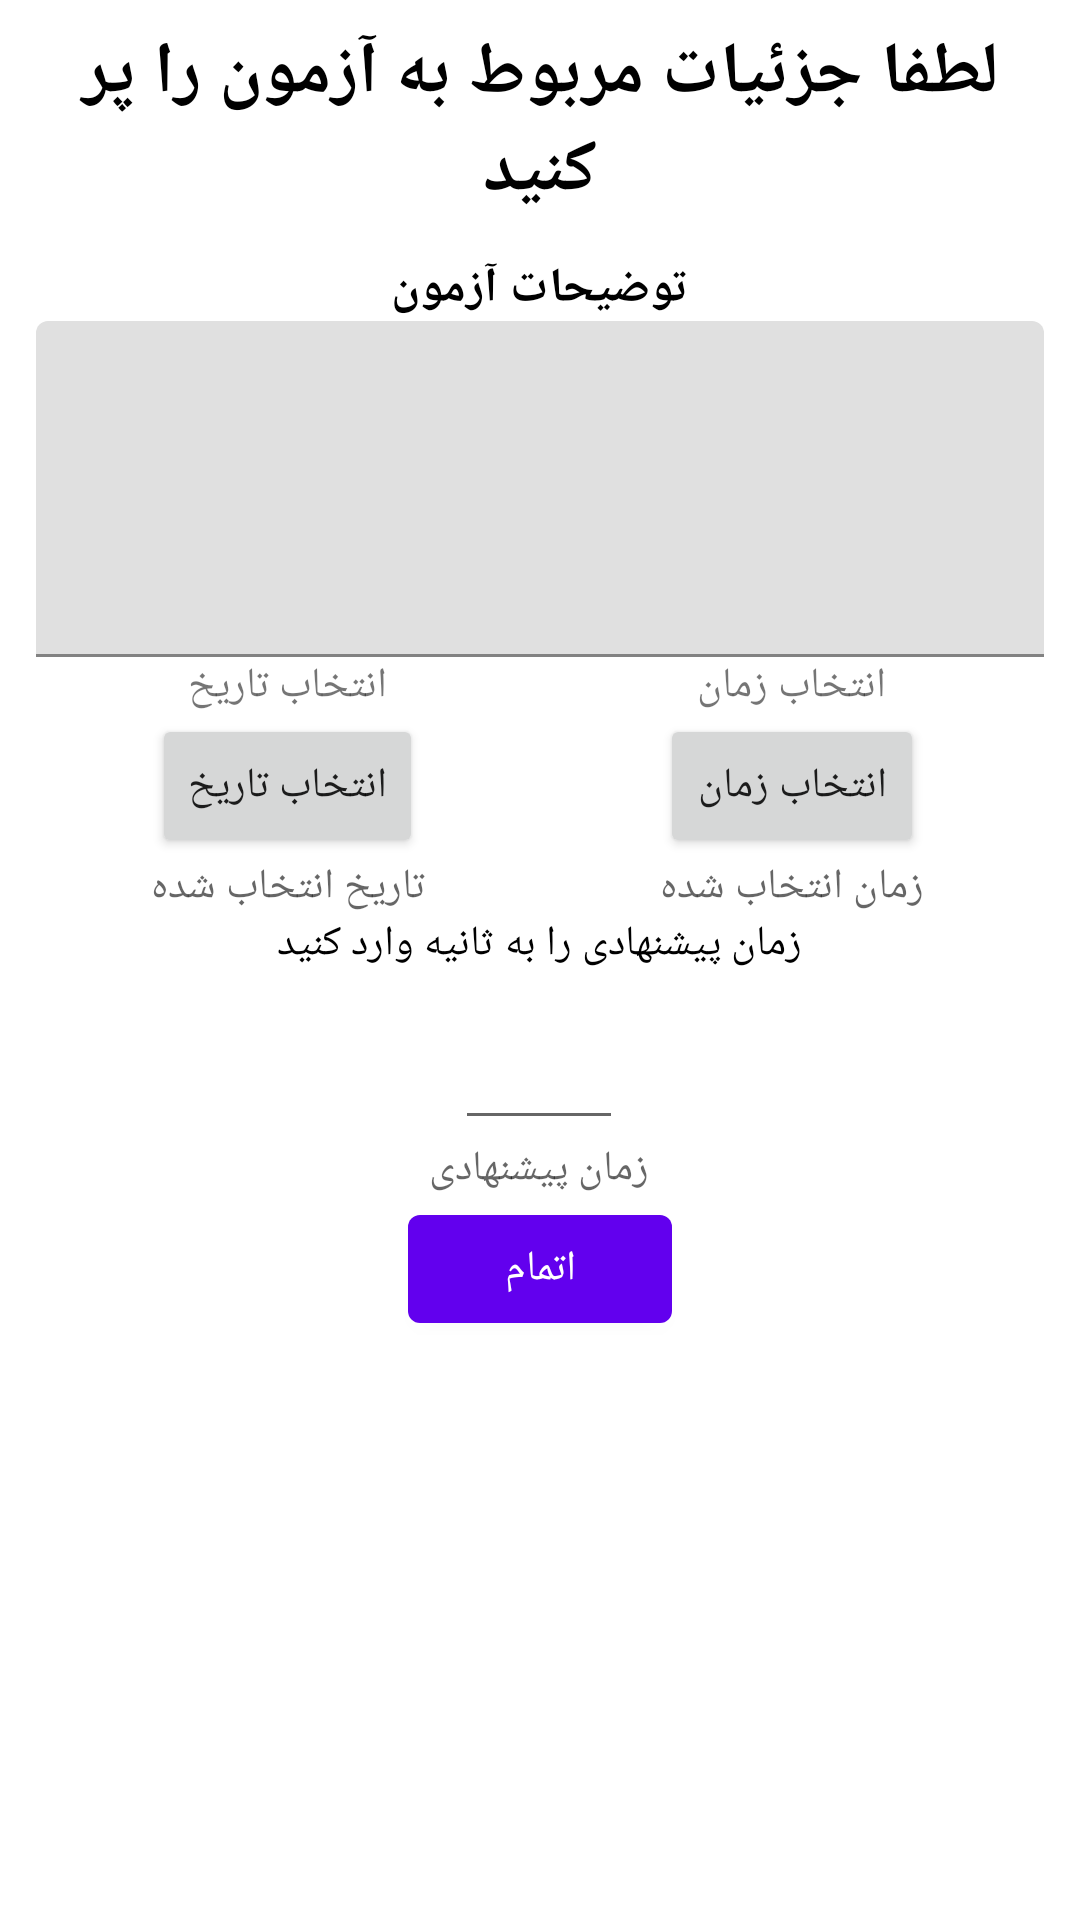

Here is an Android app screen rendered from its layout file. Give the layout XML and the strings, colors and styles it references.
<!-- AndroidManifest.xml: application theme Theme.AzmoonYar -->
<!-- res/layout/fragment_dialog_pre_maker_exam.xml -->
<?xml version="1.0" encoding="utf-8"?>
<LinearLayout android:paddingEnd="12dp"
    android:paddingStart="12dp"
    android:orientation="vertical"
    xmlns:android="http://schemas.android.com/apk/res/android"
    xmlns:tools="http://schemas.android.com/tools"
    android:layout_width="match_parent"
    android:layout_height="wrap_content"
    tools:context=".Fragments.Dialog.DialogPreMakerExam"
    xmlns:app="http://schemas.android.com/apk/res-auto">


    <TextView
        android:layout_marginBottom="12dp"
        android:layout_marginTop="8dp"
        android:textSize="24sp"
        android:textColor="@color/black"
        android:textStyle="bold"
        android:gravity="center_horizontal"
        android:layout_width="match_parent"
        android:layout_height="wrap_content"
        android:text="لطفا جزئيات مربوط به آزمون را پر کنید" />

    <TextView
        android:textStyle="bold"
        android:textColor="@color/black"
        android:textSize="16dp"
        android:text="توضیحات آزمون"
        android:layout_gravity="center_horizontal"
        android:layout_width="wrap_content"
        android:layout_height="wrap_content" />

    <com.google.android.material.textfield.TextInputLayout
        app:startIconDrawable="@drawable/ic_baseline_edit_24"
        android:layout_width="match_parent"
        android:layout_height="112dp">

        <com.google.android.material.textfield.TextInputEditText
            android:id="@+id/etDescription"
            android:layout_width="match_parent"
            android:layout_height="match_parent" />
    </com.google.android.material.textfield.TextInputLayout>


    <LinearLayout
        android:weightSum="2"
        android:orientation="horizontal"
        android:layout_width="match_parent"
        android:layout_height="wrap_content">

        <LinearLayout
            android:gravity="center"
            android:orientation="vertical"
            android:layout_weight="1"
            android:layout_width="match_parent"
            android:layout_height="wrap_content">

            <TextView
                android:text="انتخاب تاریخ"
                android:layout_width="wrap_content"
                android:layout_height="wrap_content" />

            <Button
                android:id="@+id/btnDatePicker"
                android:text="انتخاب تاریخ"
                android:layout_width="wrap_content"
                android:layout_height="wrap_content" />

            <TextView
                android:layout_gravity="center"
                android:id="@+id/txtDatePicker"
                android:hint="تاریخ انتخاب شده"
                android:layout_width="wrap_content"
                android:layout_height="wrap_content" />

        </LinearLayout>
        <LinearLayout
            android:gravity="center"
            android:orientation="vertical"
            android:layout_weight="1"
            android:layout_width="match_parent"
            android:layout_height="wrap_content">

            <TextView
                android:text="انتخاب زمان"
                android:layout_width="wrap_content"
                android:layout_height="wrap_content" />

            <Button
                android:id="@+id/btnTimePicker"
                android:text="انتخاب زمان"
                android:layout_width="wrap_content"
                android:layout_height="wrap_content" />

            <TextView
                android:layout_gravity="center"
                android:id="@+id/txtTimePicker"
                android:hint="زمان انتخاب شده"
                android:layout_width="wrap_content"
                android:layout_height="wrap_content" />

        </LinearLayout>

    </LinearLayout>

    <LinearLayout
        android:layout_gravity="center_horizontal"
        android:orientation="vertical"
        android:layout_width="wrap_content"
        android:layout_height="wrap_content">

        <TextView
            android:textColor="@color/black"
            android:text="زمان پیشنهادی را به ثانیه وارد کنید"
            android:layout_width="wrap_content"
            android:layout_height="wrap_content" />

        <EditText
            android:id="@+id/et_timeDuration"
            android:inputType="numberDecimal"
            android:textColor="@color/black"
            android:layout_gravity="center"
            android:layout_width="56dp"
            android:layout_height="56dp" />

        <TextView
            android:id="@+id/timeDurationShow"
            android:textColor="@color/black"
            android:hint="زمان پیشنهادی"
            android:layout_gravity="center"
            android:layout_width="wrap_content"
            android:layout_height="wrap_content" />
    </LinearLayout>

    <com.google.android.material.button.MaterialButton
        android:id="@+id/btnFinish"
        android:text="اتمام"
        android:layout_gravity="center_horizontal"
        android:layout_width="wrap_content"
        android:layout_height="wrap_content" />


</LinearLayout>
<!-- resources referenced by this layout -->
<resources>
  <color name="black">#FF000000</color>
  <style name="Theme.AzmoonYar" parent="Theme.MaterialComponents.Light.NoActionBar">
          
          <item name="colorPrimary">@color/purple_500</item>
          <item name="colorPrimaryVariant">@color/purple_700</item>
          <item name="colorOnPrimary">@color/white</item>
          <item name="fontFamily">@font/primary_regular</item>
          
          <item name="colorSecondary">@color/teal_200</item>
          <item name="colorSecondaryVariant">@color/teal_700</item>
          <item name="colorOnSecondary">@color/black</item>
          
          <item name="android:statusBarColor" tools:targetApi="l">?attr/colorPrimaryVariant</item>
          
      </style>
  <color name="purple_500">#FF6200EE</color>
  <color name="purple_700">#FF3700B3</color>
  <color name="white">#FFFFFFFF</color>
  <color name="teal_200">#FF03DAC5</color>
  <color name="teal_700">#FF018786</color>
</resources>
